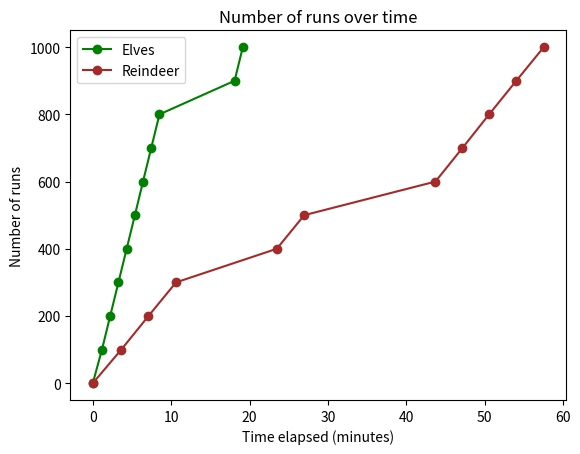

Reproduce this figure in Python.
import matplotlib.pyplot as plt
from datetime import datetime

# Your data
timestamps_elves = [
"21:37:21",
"21:38:31",
"21:39:34",
"21:40:37",
"21:41:40",
"21:42:43",
"21:43:45",
"21:44:48",
"21:45:51",
"21:55:26",
"21:56:29",
]

timestamps_reindeer = [
"09:08:41",
"09:12:19",
"09:15:47",
"09:19:18",
"09:32:09",
"09:35:39",
"09:52:23",
"09:55:50",
"09:59:14",
"10:02:42",
"10:06:12",
]

runs = [0, 100, 200, 300, 400, 500, 600, 700, 800, 900, 1000]

# Convert the timestamps to datetime and calculate the time elapsed since the first timestamp
timestamps_elves = [(datetime.strptime(time, "%H:%M:%S") - datetime.strptime(timestamps_elves[0], "%H:%M:%S")).seconds / 60.0 for time in timestamps_elves]
timestamps_reindeer = [(datetime.strptime(time, "%H:%M:%S") - datetime.strptime(timestamps_reindeer[0], "%H:%M:%S")).seconds / 60.0 for time in timestamps_reindeer]

# Create a figure and a subplot
fig, ax1 = plt.subplots()

# Plot the data points on the subplot and connect them with a line
ax1.plot(timestamps_elves, runs, '-o', color='green')
ax1.plot(timestamps_reindeer, runs, '-o', color='brown')

# Set the title and x label
ax1.set_title('Number of runs over time')
ax1.set_xlabel('Time elapsed (minutes)')
ax1.set_ylabel('Number of runs')
ax1.legend(['Elves', 'Reindeer'])

# Show the plot
plt.show()
